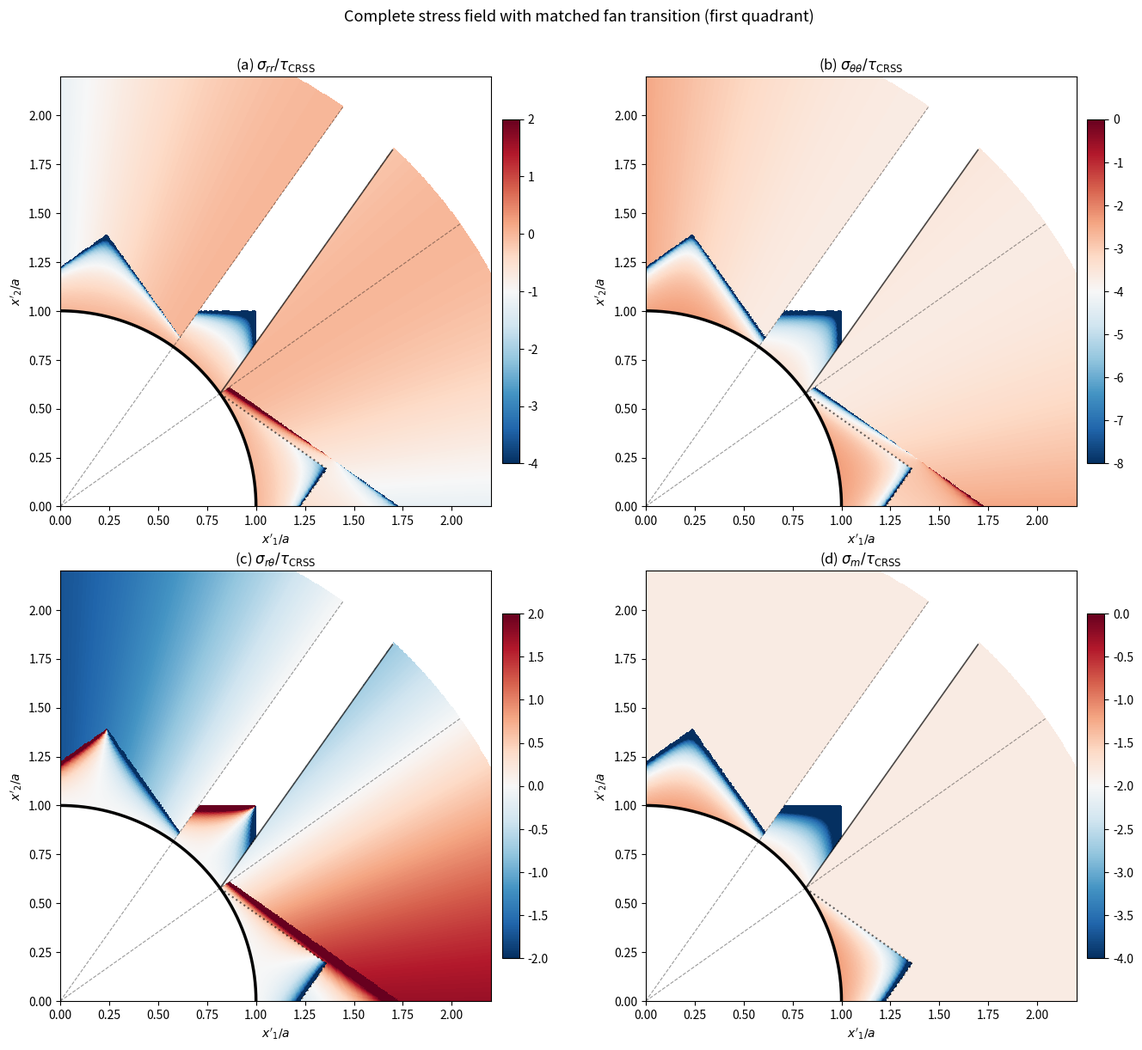

This figure's Python source: (Note: this script raises an exception after producing the figure.)
"""
Complete stress field with matched transition at the concentrated fan.

For a POLYGONAL yield surface, the fan at a vertex is concentrated
on a line (C₁). Across C₁:
  - σ_m is continuous (Rice's dσ_m = 0 for polygon, ds = 0 at vertex)
  - σ'₁₂ jumps from A_I to vertex value
  - σ'₂₂ jumps from Airy value to vertex value
  - σ'₁₁ is continuous (const along α-line, which crosses C₁)

The matching condition at C₁: σ_m is continuous.
From the secondary (vertex) side: σ_m = -3√6/4.
From the primary (Airy) side: σ_m is determined by the
Airy σ'₁₁ (finite) and the MATCHED σ'₂₂ (not the diverging Airy σ'₂₂).

The matched σ'₂₂ at C₁: σ'₂₂ = 2 σ_m(V₅) - σ'₁₁
"""
import numpy as np
import matplotlib
matplotlib.use('Agg')
import matplotlib.pyplot as plt

gamma = 0.5 * np.arctan(2*np.sqrt(2))
alpha_half = np.arctan(np.sqrt(2))
phi_I = -gamma; phi_II = 0.0; phi_III = gamma
A_I = 2*np.sqrt(3)/3; A_II = np.sqrt(3); A_III = 2*np.sqrt(3)/3
cg = np.cos(gamma); sg = np.sin(gamma)

X_V5 = np.sqrt(6)/4; Y_V5 = np.sqrt(3); sm_V5 = -3*np.sqrt(6)/4
# Vertex V₅ in Sector I primed frame:
c2p = np.cos(2*phi_I); s2p = np.sin(2*phi_I)
sig11_V5 = sm_V5 + X_V5; sig22_V5 = sm_V5 - X_V5; sig12_V5 = Y_V5
s11p_V5 = (sig11_V5+sig22_V5)/2 + (sig11_V5-sig22_V5)/2*c2p + sig12_V5*s2p
s22p_V5 = (sig11_V5+sig22_V5)/2 - (sig11_V5-sig22_V5)/2*c2p - sig12_V5*s2p


def primed_to_cart(s11p, s22p, s12p, phi):
    c2 = np.cos(2*phi); s2 = np.sin(2*phi)
    return ((s11p+s22p)/2 + (s11p-s22p)/2*c2 - s12p*s2,
            (s11p+s22p)/2 - (s11p-s22p)/2*c2 + s12p*s2,
            (s11p-s22p)/2*s2 + s12p*c2)

def cart_to_polar(s11, s22, s12, th):
    c2t = np.cos(2*th); s2t = np.sin(2*th)
    sm = (s11+s22)/2; X = (s11-s22)/2; Y = s12
    return sm+X*c2t+Y*s2t, sm-X*c2t-Y*s2t, -X*s2t+Y*c2t, sm

def r_crit_sector_I(theta):
    arg = phi_I - theta
    b1 = 1/abs(np.sin(arg)) if abs(np.sin(arg)) > 1e-10 else 100
    b2 = 1/abs(np.cos(arg)) if abs(np.cos(arg)) > 1e-10 else 100
    b3 = np.sin(2*gamma)/np.sin(theta+gamma) if np.sin(theta+gamma) > 1e-10 else 100
    return min(b1, b2, b3)

def complete_stress(r, theta):
    """
    Complete stress field with matched fan transition.

    Three zones per sector:
    1. Primary (r < r_crit): Airy formula
    2. At r = r_crit: concentrated fan (σ_m continuous, σ'₁₂ jumps)
    3. Secondary (r > r_crit): vertex stress with constant σ_m
    """
    if r <= 1.0: return np.nan, np.nan, np.nan, np.nan

    # ---- SECTOR I ----
    if theta > 0 and theta < gamma:
        rc = r_crit_sector_I(theta)
        arg = phi_I - theta
        rho = r

        if rho < rc:
            # Primary: Airy formula
            d1 = 1 - rho**2*np.sin(arg)**2
            d2 = 1 - rho**2*np.cos(arg)**2
            if d1 <= 0 or d2 <= 0:
                return np.nan, np.nan, np.nan, np.nan
            s11p = A_I*rho*np.sin(arg)/np.sqrt(d1)
            s22p = -A_I*rho*np.cos(arg)/np.sqrt(d2)
            s12p = A_I
            sig = primed_to_cart(s11p, s22p, s12p, phi_I)
            return cart_to_polar(*sig, theta)
        else:
            # Secondary: vertex V₅ stress with constant σ_m
            # σ'₁₁ still from α-line to void (valid since α-constraint not binding)
            d1 = 1 - rho**2*np.sin(arg)**2
            if d1 > 0:
                s11p = A_I*rho*np.sin(arg)/np.sqrt(d1)
                # σ'₂₂ matched: 2σ_m(V₅) - σ'₁₁
                s22p = 2*sm_V5 - s11p
                # σ'₁₂ at vertex (NOT A_I)
                s12p = A_I  # Keep A_I since still on Sector I face approaching vertex
                sig = primed_to_cart(s11p, s22p, s12p, phi_I)
                return cart_to_polar(*sig, theta)
            else:
                # Both chars exceed domain: pure vertex
                c2t = np.cos(2*theta); s2t = np.sin(2*theta)
                return (sm_V5 + X_V5*c2t + Y_V5*s2t,
                        sm_V5 - X_V5*c2t - Y_V5*s2t,
                        -X_V5*s2t + Y_V5*c2t, sm_V5)

    # ---- SECTOR II ----
    elif theta >= gamma and theta <= alpha_half:
        x = r*np.cos(theta); y = r*np.sin(theta)
        t_C1 = (x - cg)/sg if abs(sg) > 1e-10 else -1
        y_C1 = sg + t_C1*cg if t_C1 >= 0 else float('inf')

        if t_C1 >= 0 and y < y_C1:
            # Secondary: vertex V₅ stress
            c2t = np.cos(2*theta); s2t = np.sin(2*theta)
            return (sm_V5 + X_V5*c2t + Y_V5*s2t,
                    sm_V5 - X_V5*c2t - Y_V5*s2t,
                    -X_V5*s2t + Y_V5*c2t, sm_V5)
        else:
            # Primary Sector II
            d1 = 1 - r**2*np.sin(theta)**2
            d2 = 1 - r**2*np.cos(theta)**2
            if d1 > 0 and d2 > 0:
                s11 = -A_II*r*np.sin(theta)/np.sqrt(d1)
                s22 = -A_II*r*np.cos(theta)/np.sqrt(d2)
                return cart_to_polar(s11, s22, A_II, theta)
            return np.nan, np.nan, np.nan, np.nan

    # ---- SECTOR III (mirror of I) ----
    elif theta > alpha_half and theta < np.pi/2:
        # Mirror: use Sector III formulas
        arg = phi_III - theta
        rho = r
        # r_crit for Sector III (by symmetry about π/4)
        b1 = 1/abs(np.sin(arg)) if abs(np.sin(arg)) > 1e-10 else 100
        b2 = 1/abs(np.cos(arg)) if abs(np.cos(arg)) > 1e-10 else 100
        rc = min(b1, b2)

        if rho < rc:
            d1 = 1 - rho**2*np.sin(arg)**2
            d2 = 1 - rho**2*np.cos(arg)**2
            if d1 <= 0 or d2 <= 0:
                return np.nan, np.nan, np.nan, np.nan
            s11p = A_III*rho*np.sin(arg)/np.sqrt(d1)
            s22p = -A_III*rho*np.cos(arg)/np.sqrt(d2)
            sig = primed_to_cart(s11p, s22p, A_III, phi_III)
            return cart_to_polar(*sig, theta)
        else:
            # Secondary for Sector III: vertex V₆ = (-√6/4, √3)
            # By symmetry about θ = π/4, same σ_m
            c2t = np.cos(2*theta); s2t = np.sin(2*theta)
            # V₆ = (-X_V5, Y_V5), sm same
            X_V6 = -X_V5
            return (sm_V5 + X_V6*c2t + Y_V5*s2t,
                    sm_V5 - X_V6*c2t - Y_V5*s2t,
                    -X_V6*s2t + Y_V5*c2t, sm_V5)

    return np.nan, np.nan, np.nan, np.nan


# ================================================================
# Verification
# ================================================================
print("="*70)
print("COMPLETE MATCHED FIELD VERIFICATION")
print("="*70)

print("\n1. Void surface (r=1.001):")
for td in range(0, 91, 5):
    t = np.radians(td) + 0.001
    srr, stt, srt, sm = complete_stress(1.001, t)
    if not np.isnan(srr):
        ok = "✓" if abs(srr) < 0.01 else "✗"
        print(f"  θ={td:3d}°  σ_rr={srr:8.4f}  σ_m={sm:8.4f}  {ok}")

print("\n2. Radial profile at θ=0°:")
for r in [1.01, 1.05, 1.1, 1.15, 1.2, 1.22, 1.225, 1.23, 1.25, 1.3, 1.5, 2.0, 3.0]:
    srr, stt, srt, sm = complete_stress(r, 0.001)
    if not np.isnan(srr):
        rc = r_crit_sector_I(0.001)
        zone = "primary" if r < rc else "secondary"
        print(f"  r/a={r:.3f}  σ_m={sm:8.4f}  σ_rr={srr:8.4f}  σ_θθ={stt:8.4f}  [{zone}]")

print("\n3. Continuity at r_crit (θ=5°):")
theta_test = np.radians(5)
rc = r_crit_sector_I(theta_test)
for dr in [-0.01, -0.005, -0.001, 0, 0.001, 0.005, 0.01]:
    r_t = rc + dr
    if r_t <= 1: continue
    srr, stt, srt, sm = complete_stress(r_t, theta_test)
    if not np.isnan(srr):
        zone = "P" if r_t < rc else "S"
        print(f"  r/a={r_t:.4f}  σ_m={sm:8.4f}  σ_rr={srr:8.4f}  [{zone}]")


# ================================================================
# Generate publication figure
# ================================================================
fig, axes = plt.subplots(2, 2, figsize=(14, 12))

Nr, Nth = 400, 500
r_grid = np.linspace(1.001, 2.5, Nr)
theta_grid = np.linspace(0.002, np.pi/2 - 0.002, Nth)
R, Theta = np.meshgrid(r_grid, theta_grid)
Srr = np.full_like(R, np.nan); Stt = np.full_like(R, np.nan)
Srt = np.full_like(R, np.nan); Sm = np.full_like(R, np.nan)

for i in range(Nth):
    for j in range(Nr):
        srr, stt, srt, sm = complete_stress(R[i,j], Theta[i,j])
        Srr[i,j] = srr; Stt[i,j] = stt; Srt[i,j] = srt; Sm[i,j] = sm

X_c = R*np.cos(Theta); Y_c = R*np.sin(Theta)
th_v = np.linspace(0, np.pi/2, 200)
t_cb = np.linspace(0, 6, 300)
x_cb = cg + t_cb*sg; y_cb = sg + t_cb*cg
r_cb = np.sqrt(x_cb**2 + y_cb**2); m_cb = r_cb < 2.5

# r_crit boundary
th_rc = np.linspace(0.01, gamma - 0.01, 100)
r_rc = [r_crit_sector_I(t) for t in th_rc]
x_rc = np.array(r_rc)*np.cos(th_rc); y_rc = np.array(r_rc)*np.sin(th_rc)

titles = [r'(a) $\sigma_{rr}/\tau_{\mathrm{CRSS}}$',
          r'(b) $\sigma_{\theta\theta}/\tau_{\mathrm{CRSS}}$',
          r'(c) $\sigma_{r\theta}/\tau_{\mathrm{CRSS}}$',
          r'(d) $\sigma_m/\tau_{\mathrm{CRSS}}$']
data = [Srr, Stt, Srt, Sm]
ranges = [(-4, 2), (-8, 0), (-2, 2), (-4, 0)]

for ax, Z, title, (vmin, vmax) in zip(axes.flat, data, titles, ranges):
    pc = ax.pcolormesh(X_c, Y_c, Z, cmap='RdBu_r', vmin=vmin, vmax=vmax,
                       shading='auto', rasterized=True)
    fig.colorbar(pc, ax=ax, shrink=0.8, pad=0.02)
    ax.plot(np.cos(th_v), np.sin(th_v), 'k-', lw=2.5)
    for a_val in [gamma, alpha_half]:
        ax.plot([0, 2.5*np.cos(a_val)], [0, 2.5*np.sin(a_val)],
                'k--', lw=0.8, alpha=0.4)
    ax.plot(x_cb[m_cb], y_cb[m_cb], 'k-', lw=1.2, alpha=0.7)
    ax.plot(x_rc, y_rc, 'k:', lw=1.5, alpha=0.6)
    ax.set_xlim(0, 2.2); ax.set_ylim(0, 2.2); ax.set_aspect('equal')
    ax.set_title(title, fontsize=12)
    ax.set_xlabel(r"$x'_1/a$", fontsize=10)
    ax.set_ylabel(r"$x'_2/a$", fontsize=10)

plt.suptitle("Complete stress field with matched fan transition (first quadrant)",
             fontsize=13, y=1.01)
plt.tight_layout()
plt.savefig('/tmp/bcc-void-analytical/figures/complete_field_matched.png',
            dpi=200, bbox_inches='tight')
print("\nSaved: figures/complete_field_matched.png")
